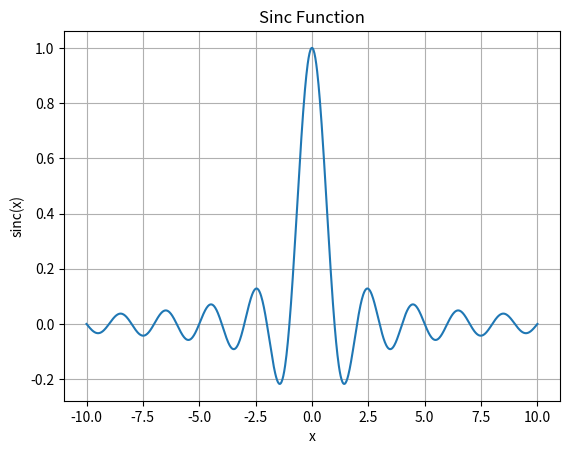

Write the Python code that produced this figure. (Note: this script raises an exception after producing the figure.)
import scipy.special
import numpy as np
import matplotlib.pyplot as plt

x = np.linspace(-10, 10, 1000)
y = scipy.special.sinc(x)

plt.plot(x, y)
plt.title("Sinc Function")
plt.xlabel("x")
plt.ylabel("sinc(x)")
plt.grid(True)
plt.savefig("resources/sinc_plot.png")
